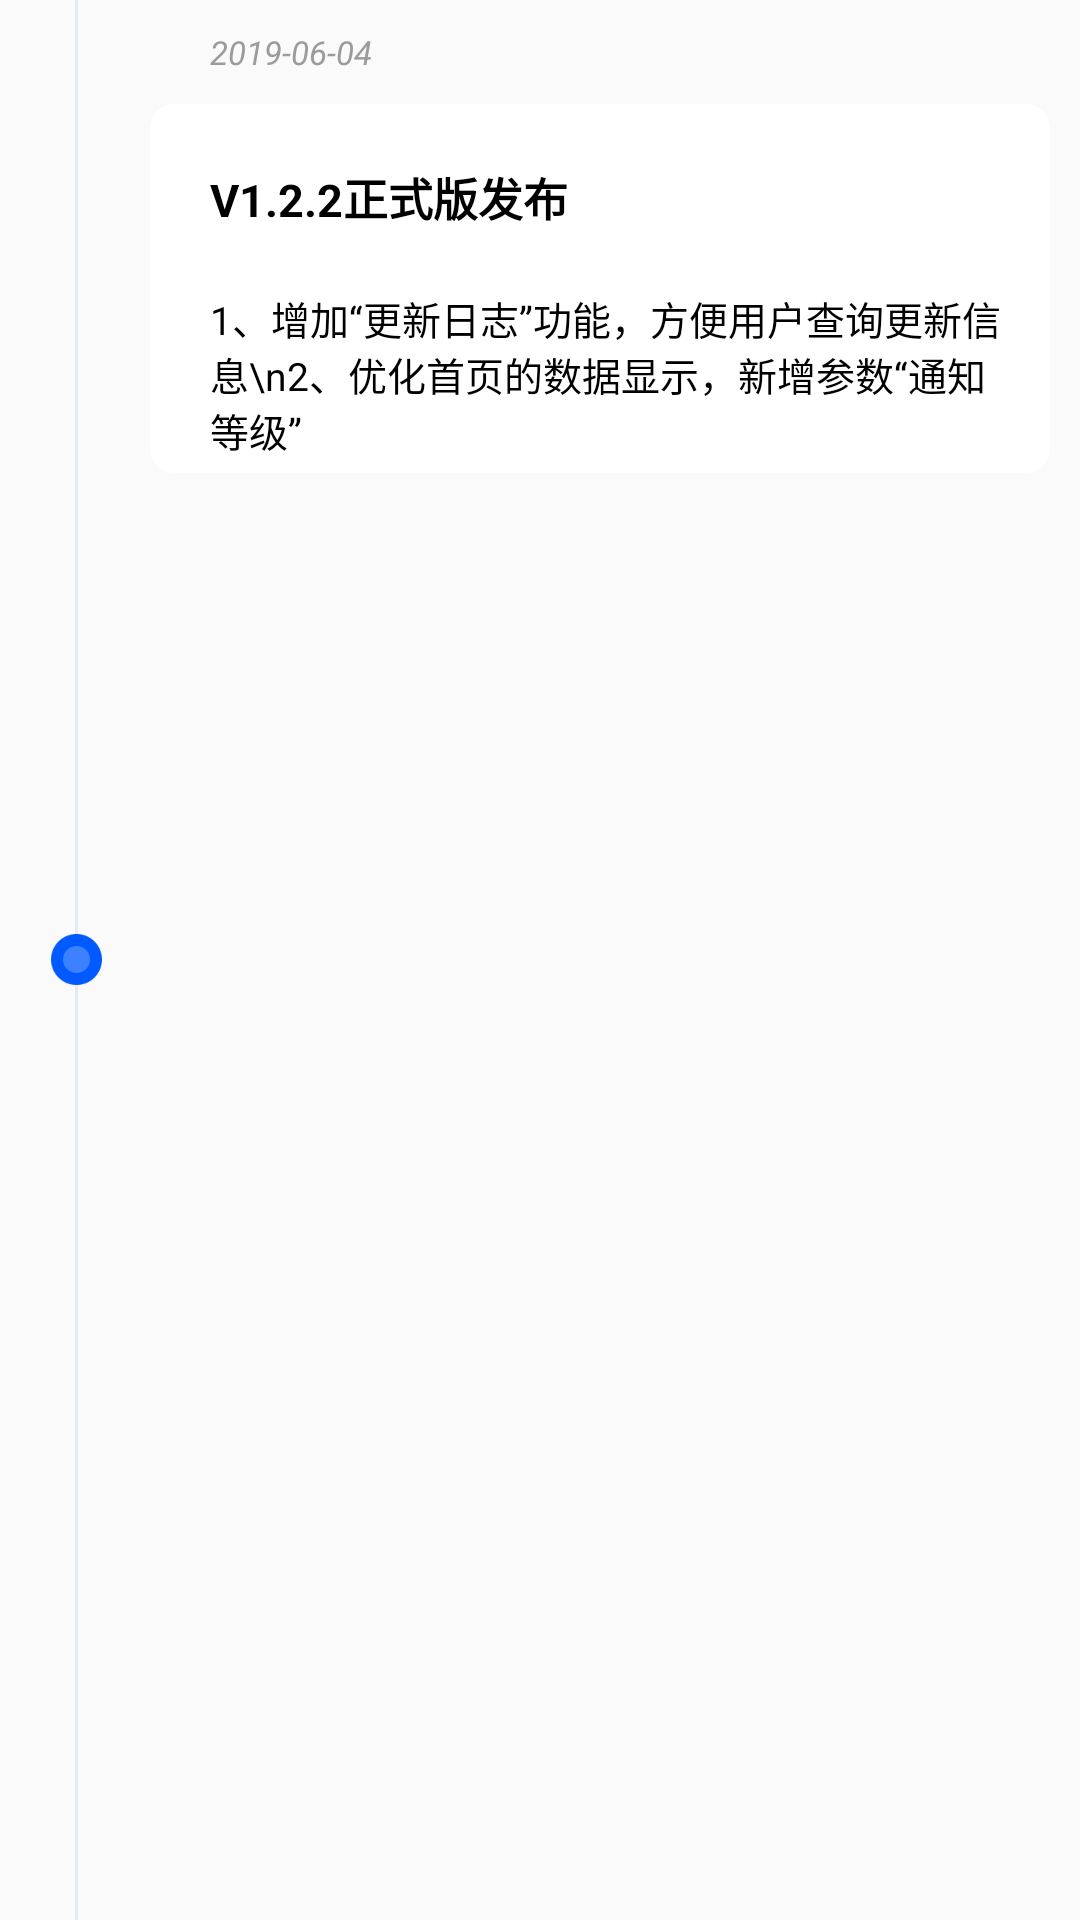

Write the Android layout XML for this screen, with the resource values it uses.
<!-- AndroidManifest.xml: application theme AppTheme -->
<!-- res/layout/updatalog_item.xml -->
<?xml version="1.0" encoding="utf-8"?>
<RelativeLayout xmlns:android="http://schemas.android.com/apk/res/android"
    android:layout_width="match_parent"
    android:layout_height="155dp">

    <TextView
        android:id="@+id/updatalog_item_time"
        android:layout_width="wrap_content"
        android:layout_height="wrap_content"
        android:text="2019-06-04"
        android:textColor="#ff9b9b9b"
        android:textSize="11sp"
        android:textStyle="italic"
        android:layout_marginTop="10dp"
        android:layout_marginStart="70dp"
        />

    <View
        android:id="@+id/updatalog_item_up"
        android:layout_width="1dp"
        android:layout_height="match_parent"
        android:background="#FFE5EBF6"
        android:layout_above="@+id/updatalog_item_img"
        android:layout_marginStart="25dp"
        >
    </View>

    <ImageView
        android:id="@+id/updatalog_item_img"
        android:layout_width="17dp"
        android:layout_height="17dp"
        android:src="@mipmap/lanyuan"
        android:layout_centerVertical="true"
        android:layout_marginStart="17dp"/>

    <View
        android:id="@+id/updatalog_item_down"
        android:layout_width="1dp"
        android:layout_height="match_parent"
        android:background="#FFE5EBF6"
        android:layout_below="@+id/updatalog_item_img"
        android:layout_marginStart="25dp"
        >
    </View>

    <LinearLayout
        android:layout_width="match_parent"
        android:layout_height="123dp"
        android:background="@drawable/white8_bg"
        android:layout_marginStart="50dp"
        android:layout_marginEnd="10dp"
        android:layout_below="@+id/updatalog_item_time"
        android:layout_marginTop="10dp"
        android:orientation="vertical">

        <TextView
            android:id="@+id/updatalog_item_title"
            android:layout_width="wrap_content"
            android:layout_height="wrap_content"
            android:text="V1.2.2正式版发布"
            android:textColor="#ff000000"
            android:textSize="15sp"
            android:layout_marginTop="20dp"
            android:layout_marginStart="20dp"
            android:textStyle="bold"
            />

        <TextView
            android:id="@+id/updatalog_item_content"
            android:layout_width="wrap_content"
            android:layout_height="wrap_content"
            android:text="1、增加“更新日志”功能，方便用户查询更新信息\n2、优化首页的数据显示，新增参数“通知等级”"
            android:textColor="#ff000000"
            android:textSize="13sp"
            android:layout_marginStart="20dp"
            android:layout_marginEnd="10dp"
            android:layout_marginTop="20dp"
            />
    </LinearLayout>
</RelativeLayout>
<!-- resources referenced by this layout -->
<resources>
  <!-- drawable white8_bg (drawable) -->
  <?xml version="1.0" encoding="utf-8"?>
  <shape xmlns:tools="http://schemas.android.com/tools"
      android:shape="rectangle"
      xmlns:android="http://schemas.android.com/apk/res/android">
  
      <solid android:color="#FFFFFFFF" />
  
      <corners
          android:topLeftRadius="8dp"
          android:topRightRadius="8dp"
          android:bottomLeftRadius="8dp"
          android:bottomRightRadius="8dp" />
  </shape>
  <!-- mipmap lanyuan: png bitmap (mipmap-xxhdpi, 1358 bytes) -->
  <style name="AppTheme" parent="Theme.AppCompat.Light.NoActionBar">
          
          <item name="colorPrimary">@color/colorPrimary</item>
          <item name="colorPrimaryDark">@color/colorPrimaryDark</item>
          <item name="colorAccent">@color/colorAccent</item>
      </style>
  <color name="colorPrimary">#008577</color>
  <color name="colorPrimaryDark">#00574B</color>
  <color name="colorAccent">#D81B60</color>
</resources>
